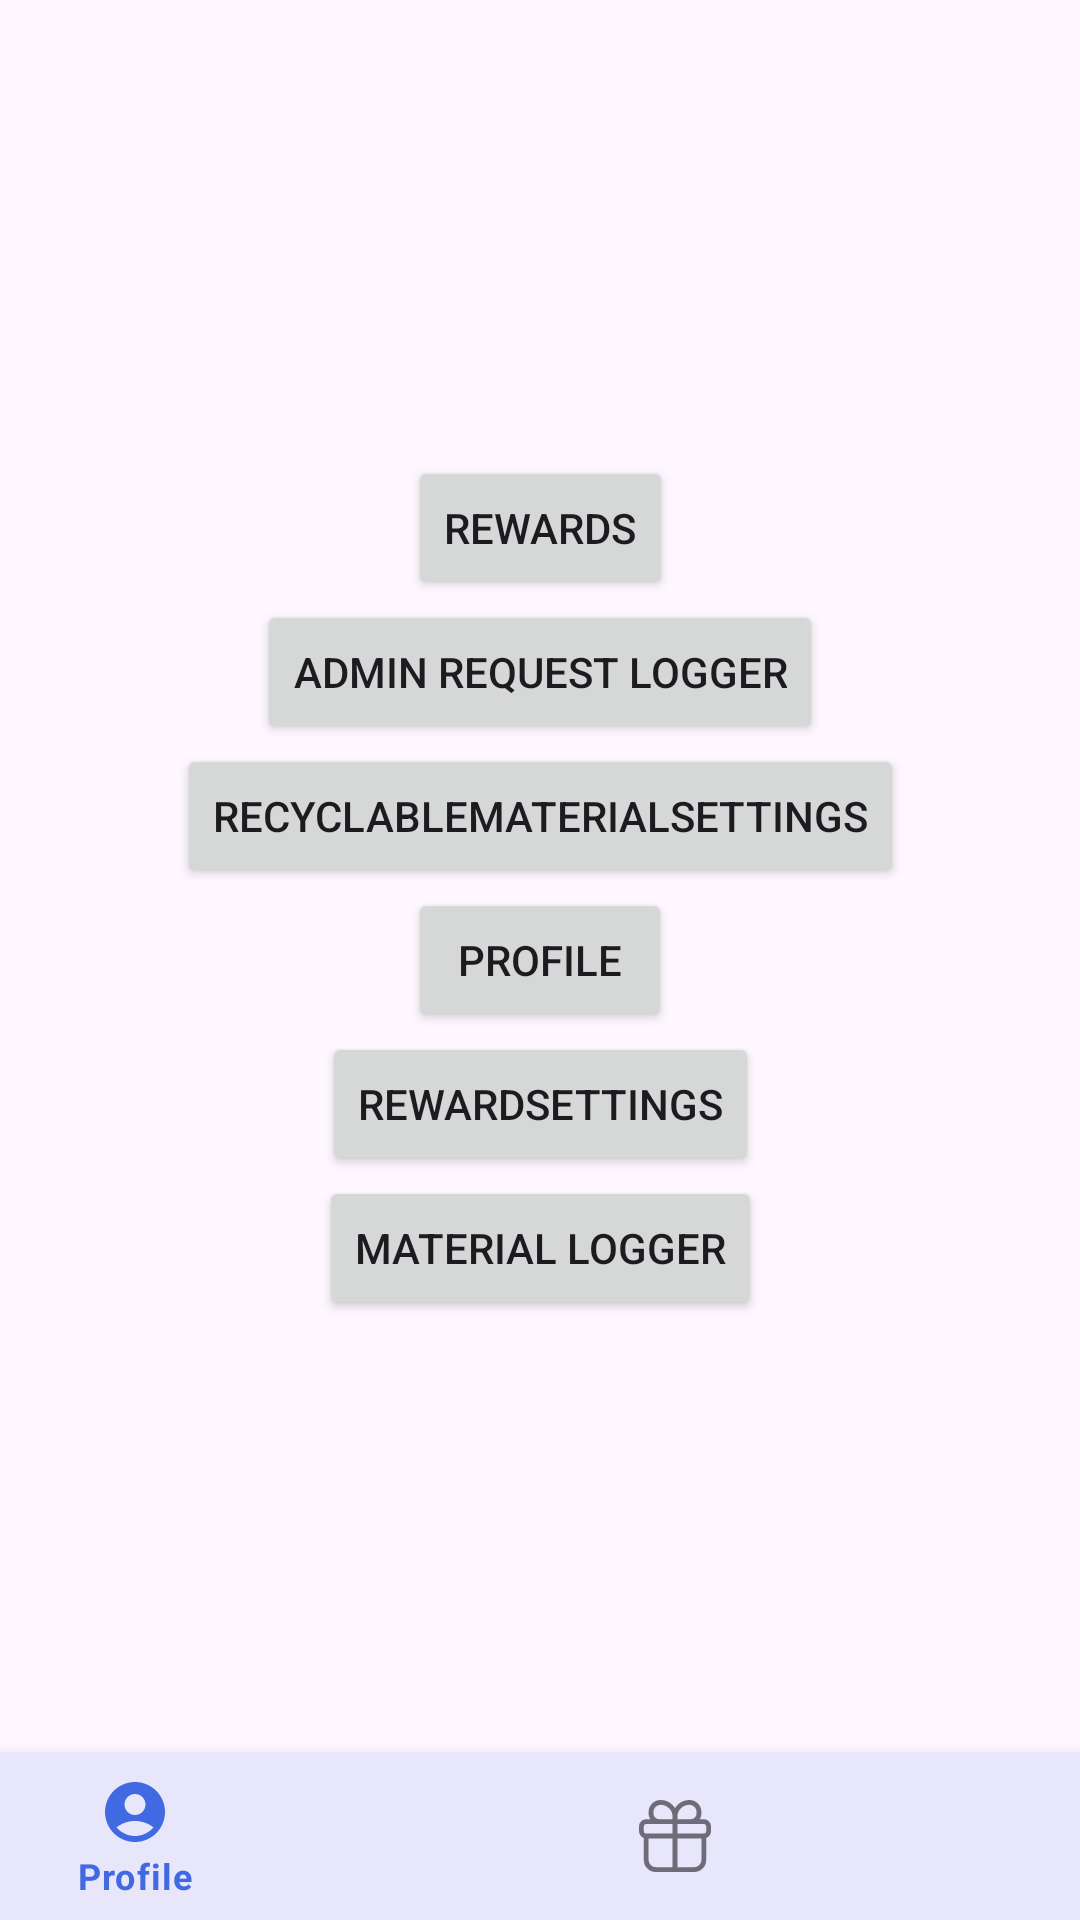

Produce the Android XML layout that renders to this screen, including the resource entries it uses.
<!-- AndroidManifest.xml: application theme Theme.Trash2Cash -->
<!-- res/layout/activity_main.xml -->
<?xml version="1.0" encoding="utf-8"?>
<androidx.constraintlayout.widget.ConstraintLayout xmlns:android="http://schemas.android.com/apk/res/android"
    xmlns:app="http://schemas.android.com/apk/res-auto"
    xmlns:tools="http://schemas.android.com/tools"
    android:layout_width="match_parent"
    android:layout_height="match_parent"
    tools:context=".MainActivity">

    <Button
        android:id="@+id/buttonMaterialLogger"
        android:layout_width="wrap_content"
        android:layout_height="wrap_content"
        android:text="@string/material_logger"
        app:layout_constraintEnd_toEndOf="parent"
        app:layout_constraintStart_toStartOf="parent"
        app:layout_constraintTop_toBottomOf="@+id/RewardSettingsTempButton" />

    <Button
        android:id="@+id/adminLoggerBtn"
        android:layout_width="wrap_content"
        android:layout_height="wrap_content"
        android:text="@string/admin_request_logger"
        app:layout_constraintBottom_toTopOf="@+id/RecyclableMaterialSettingsTempButton"
        app:layout_constraintEnd_toEndOf="parent"
        app:layout_constraintStart_toStartOf="parent" />

    <Button
        android:id="@+id/RecyclableMaterialSettingsTempButton"
        android:layout_width="wrap_content"
        android:layout_height="wrap_content"
        android:text="@string/recyclablematerialsettings"
        app:layout_constraintBottom_toTopOf="@+id/user_profile_btn"
        app:layout_constraintEnd_toEndOf="parent"
        app:layout_constraintStart_toStartOf="parent" />

    <Button
        android:id="@+id/RewardSettingsTempButton"
        android:layout_width="wrap_content"
        android:layout_height="wrap_content"
        android:text="@string/rewardsettings"
        app:layout_constraintEnd_toEndOf="parent"
        app:layout_constraintStart_toStartOf="parent"
        app:layout_constraintTop_toBottomOf="@+id/user_profile_btn" />

    <Button
        android:id="@+id/RewardsTempButton"
        android:layout_width="wrap_content"
        android:layout_height="wrap_content"
        android:text="@string/rewards"
        app:layout_constraintBottom_toTopOf="@+id/adminLoggerBtn"
        app:layout_constraintEnd_toEndOf="parent"
        app:layout_constraintStart_toStartOf="parent" />

    <Button
        android:id="@+id/user_profile_btn"
        android:layout_width="wrap_content"
        android:layout_height="wrap_content"
        android:text="@string/profile"
        app:layout_constraintBottom_toBottomOf="parent"
        app:layout_constraintEnd_toEndOf="parent"
        app:layout_constraintStart_toStartOf="parent"
        app:layout_constraintTop_toTopOf="parent" />

    <com.google.android.material.bottomnavigation.BottomNavigationView
        android:id="@+id/bottomNavigationView"
        android:layout_width="match_parent"
        android:layout_height="wrap_content"
        app:layout_constraintBottom_toBottomOf="parent"
        app:layout_constraintEnd_toEndOf="parent"
        app:layout_constraintStart_toStartOf="parent"
        app:menu="@menu/bottom_navigation_bar_user" />

</androidx.constraintlayout.widget.ConstraintLayout>
<!-- resources referenced by this layout -->
<resources>
  <string name="admin_request_logger">Admin Request Logger</string>
  <string name="material_logger">Material Logger</string>
  <string name="profile">profile</string>
  <string name="recyclablematerialsettings">RecyclableMaterialSettings</string>
  <string name="rewards">Rewards</string>
  <string name="rewardsettings">RewardSettings</string>
  <style name="Theme.Trash2Cash" parent="Base.Theme.Trash2Cash" />
  <style name="Base.Theme.Trash2Cash" parent="Theme.Material3.DayNight.NoActionBar">
          <item name="colorPrimary">@color/royal_blue</item>
          <item name="colorPrimaryVariant">@color/lightsky_blue</item>
          <item name="colorOnPrimary">@color/white</item>
  
          <item name="colorSecondary">@color/dark_blue</item>
          <item name="colorSecondaryVariant">@color/dark_blue_variant</item>
          <item name="colorOnSecondary">@color/white</item>
  
          <item name="android:textColorHighlight">@color/blue</item>
  
          <item name="bottomNavigationStyle">@style/BottomNavigationViewCustomStyle</item>
          <item name="itemActiveIndicatorStyle">@style/CustomIndicator</item>
  
          <item name="seekBarStyle">@style/customSeekBar</item>
      </style>
  <color name="royal_blue">#4169E1</color>
  <color name="lightsky_blue">#87CEFA</color>
  <color name="white">#FFFFFFFF</color>
  <color name="dark_blue">#23395B</color>
  <color name="dark_blue_variant">#013e6e</color>
  <color name="blue">#71D0F0</color>
  <style name="BottomNavigationViewCustomStyle" parent="Widget.MaterialComponents.BottomNavigationView">
          <item name="colorPrimary">@color/royal_blue</item>
      </style>
  <style name="CustomIndicator" parent="Widget.Material3.BottomNavigationView.ActiveIndicator">
          <item name="android:color">@color/royal_transparent_blue</item>
       </style>
  <style name="customSeekBar" parent="Widget.AppCompat.SeekBar">
          <item name="android:progressBackgroundTint">@color/lightsky_transparent_blue</item>
          <item name="android:progressTint">@color/royal_blue</item>
          <item name="android:thumbTint">@color/dark_blue</item>
      </style>
  <color name="royal_transparent_blue">#124169E1</color>
  <color name="lightsky_transparent_blue">#9F87CEFA</color>
</resources>
